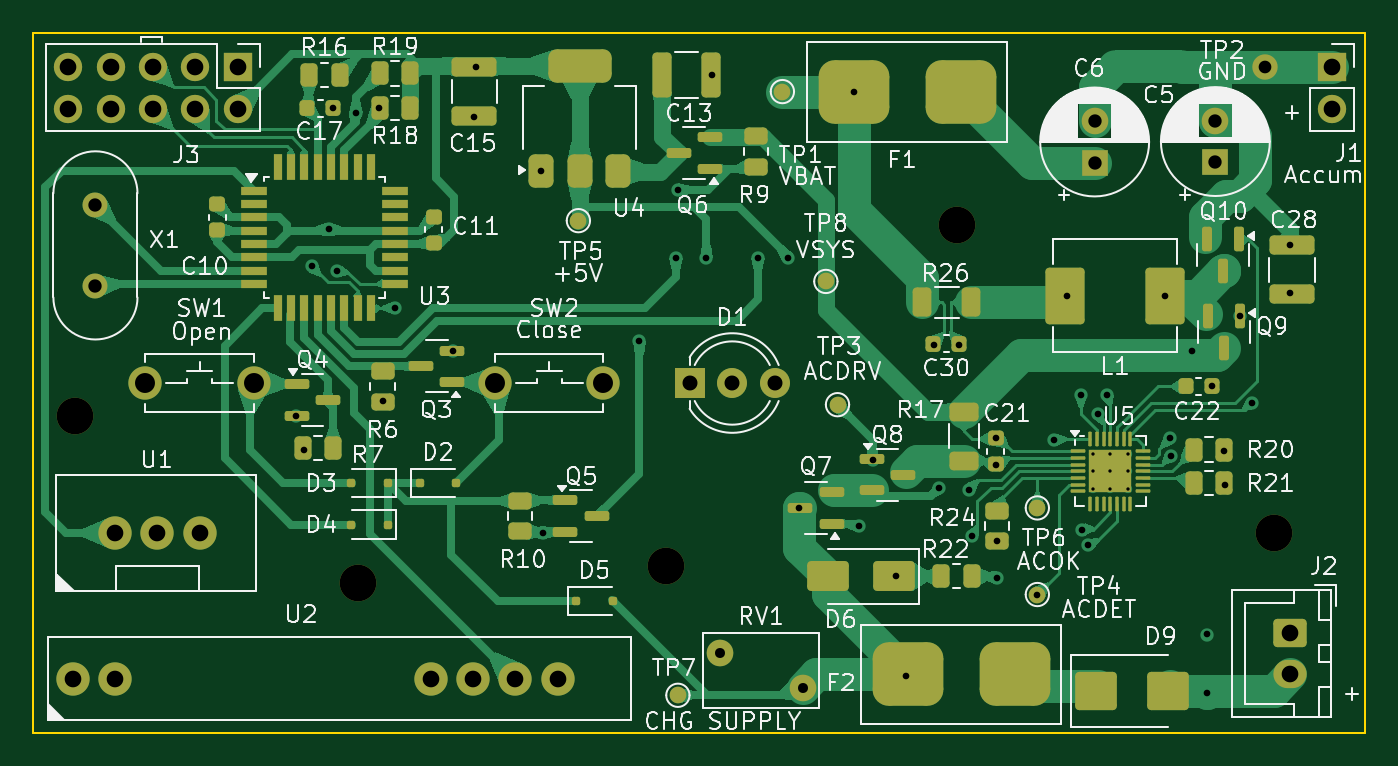
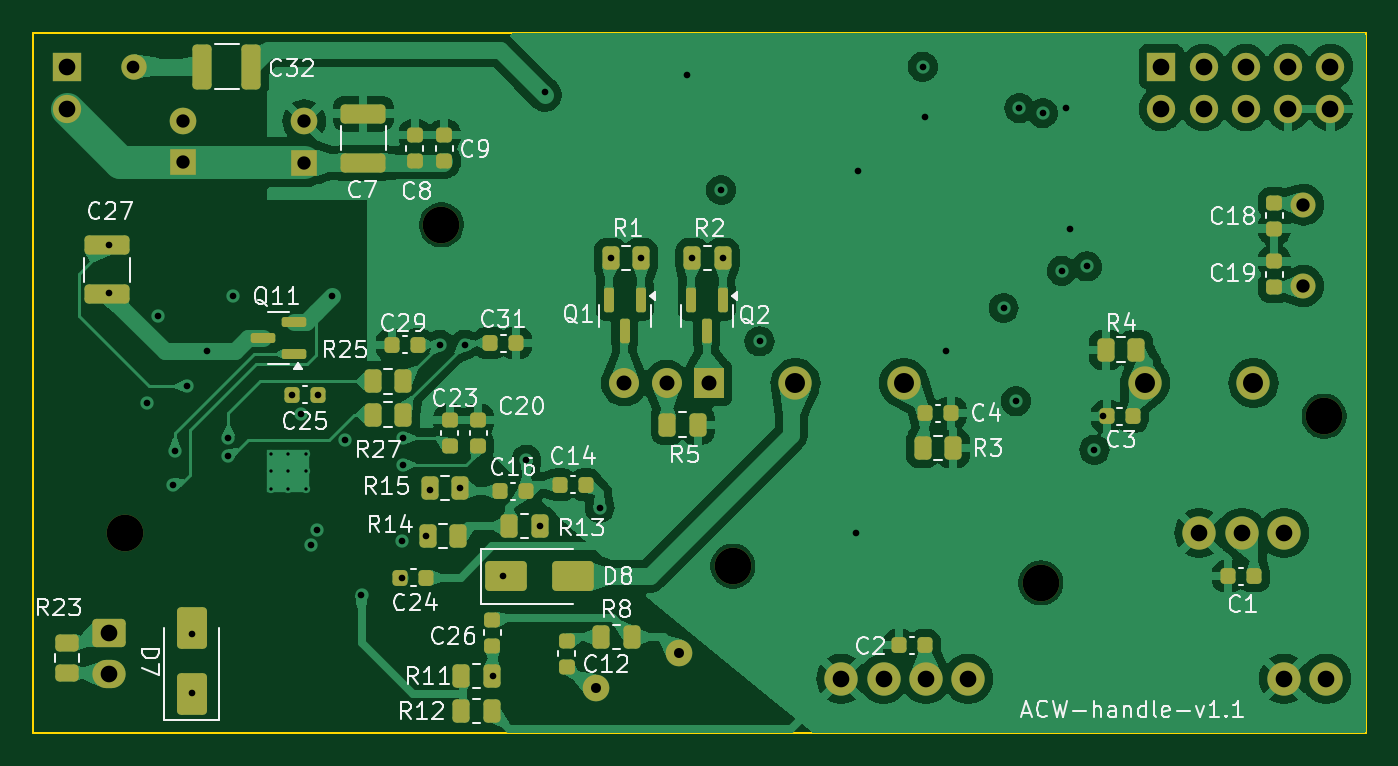
Circuit board: 13 layer files. Board 80.0 x 42.0 mm.
- bottom_copper: handle-module-B_Cu.gbr (166710 bytes)
- bottom_mask: handle-module-B_Mask.gbr (7271 bytes)
- paste: handle-module-B_Paste.gbr (5402 bytes)
- bottom_silk: handle-module-B_Silkscreen.gbr (72664 bytes)
- outline: handle-module-Edge_Cuts.gbr (654 bytes)
- top_copper: handle-module-F_Cu.gbr (98701 bytes)
- top_mask: handle-module-F_Mask.gbr (10634 bytes)
- paste: handle-module-F_Paste.gbr (8554 bytes)
- top_silk: handle-module-F_Silkscreen.gbr (139651 bytes)
- inner_copper: handle-module-In1_Cu.gbr (18205 bytes)
- inner_copper: handle-module-In2_Cu.gbr (12684 bytes)
- drill: handle-module-NPTH.drl (453 bytes)
- drill: handle-module-PTH.drl (2465 bytes)

=== bottom_copper: handle-module-B_Cu.gbr (166710 bytes, source omitted) ===
=== bottom_mask: handle-module-B_Mask.gbr (7271 bytes, source omitted) ===
=== paste: handle-module-B_Paste.gbr ===
%TF.GenerationSoftware,KiCad,Pcbnew,8.0.1-8.0.1-1~ubuntu22.04.1*%
%TF.CreationDate,2024-04-06T20:30:09+03:00*%
%TF.ProjectId,handle-module,68616e64-6c65-42d6-9d6f-64756c652e6b,rev?*%
%TF.SameCoordinates,Original*%
%TF.FileFunction,Paste,Bot*%
%TF.FilePolarity,Positive*%
%FSLAX46Y46*%
G04 Gerber Fmt 4.6, Leading zero omitted, Abs format (unit mm)*
G04 Created by KiCad (PCBNEW 8.0.1-8.0.1-1~ubuntu22.04.1) date 2024-04-06 20:30:09*
%MOMM*%
%LPD*%
G01*
G04 APERTURE LIST*
G04 Aperture macros list*
%AMRoundRect*
0 Rectangle with rounded corners*
0 $1 Rounding radius*
0 $2 $3 $4 $5 $6 $7 $8 $9 X,Y pos of 4 corners*
0 Add a 4 corners polygon primitive as box body*
4,1,4,$2,$3,$4,$5,$6,$7,$8,$9,$2,$3,0*
0 Add four circle primitives for the rounded corners*
1,1,$1+$1,$2,$3*
1,1,$1+$1,$4,$5*
1,1,$1+$1,$6,$7*
1,1,$1+$1,$8,$9*
0 Add four rect primitives between the rounded corners*
20,1,$1+$1,$2,$3,$4,$5,0*
20,1,$1+$1,$4,$5,$6,$7,0*
20,1,$1+$1,$6,$7,$8,$9,0*
20,1,$1+$1,$8,$9,$2,$3,0*%
G04 Aperture macros list end*
%ADD10RoundRect,0.250000X-0.262500X-0.450000X0.262500X-0.450000X0.262500X0.450000X-0.262500X0.450000X0*%
%ADD11RoundRect,0.150000X-0.150000X0.587500X-0.150000X-0.587500X0.150000X-0.587500X0.150000X0.587500X0*%
%ADD12RoundRect,0.225000X0.250000X-0.225000X0.250000X0.225000X-0.250000X0.225000X-0.250000X-0.225000X0*%
%ADD13RoundRect,0.250000X1.100000X-0.325000X1.100000X0.325000X-1.100000X0.325000X-1.100000X-0.325000X0*%
%ADD14RoundRect,0.250000X0.262500X0.450000X-0.262500X0.450000X-0.262500X-0.450000X0.262500X-0.450000X0*%
%ADD15RoundRect,0.225000X0.225000X0.250000X-0.225000X0.250000X-0.225000X-0.250000X0.225000X-0.250000X0*%
%ADD16RoundRect,0.225000X-0.225000X-0.250000X0.225000X-0.250000X0.225000X0.250000X-0.225000X0.250000X0*%
%ADD17RoundRect,0.225000X-0.250000X0.225000X-0.250000X-0.225000X0.250000X-0.225000X0.250000X0.225000X0*%
%ADD18RoundRect,0.250000X-0.325000X-1.100000X0.325000X-1.100000X0.325000X1.100000X-0.325000X1.100000X0*%
%ADD19RoundRect,0.150000X-0.587500X-0.150000X0.587500X-0.150000X0.587500X0.150000X-0.587500X0.150000X0*%
%ADD20RoundRect,0.250000X0.450000X-0.262500X0.450000X0.262500X-0.450000X0.262500X-0.450000X-0.262500X0*%
%ADD21RoundRect,0.250000X1.000000X0.650000X-1.000000X0.650000X-1.000000X-0.650000X1.000000X-0.650000X0*%
%ADD22RoundRect,0.250000X0.650000X-1.000000X0.650000X1.000000X-0.650000X1.000000X-0.650000X-1.000000X0*%
G04 APERTURE END LIST*
D10*
%TO.C,R27*%
X112790487Y-100900000D03*
X114615487Y-100900000D03*
%TD*%
D11*
%TO.C,Q2*%
X93620487Y-94025000D03*
X95520487Y-94025000D03*
X94570487Y-95900000D03*
%TD*%
D12*
%TO.C,C19*%
X60490487Y-93250000D03*
X60490487Y-91700000D03*
%TD*%
D10*
%TO.C,R14*%
X109490487Y-108200000D03*
X111315487Y-108200000D03*
%TD*%
D13*
%TO.C,C7*%
X115190487Y-85775000D03*
X115190487Y-82825000D03*
%TD*%
D14*
%TO.C,R12*%
X109300000Y-118700000D03*
X107475000Y-118700000D03*
%TD*%
D12*
%TO.C,C20*%
X108302987Y-102775000D03*
X108302987Y-101225000D03*
%TD*%
D11*
%TO.C,Q1*%
X98540487Y-94025000D03*
X100440487Y-94025000D03*
X99490487Y-95900000D03*
%TD*%
D15*
%TO.C,C24*%
X112965487Y-110700000D03*
X111415487Y-110700000D03*
%TD*%
D12*
%TO.C,C12*%
X102990487Y-116025000D03*
X102990487Y-114475000D03*
%TD*%
D16*
%TO.C,C2*%
X81465487Y-114750000D03*
X83015487Y-114750000D03*
%TD*%
D14*
%TO.C,R8*%
X100902987Y-114250000D03*
X99077987Y-114250000D03*
%TD*%
D10*
%TO.C,R13*%
X104590487Y-107600000D03*
X106415487Y-107600000D03*
%TD*%
D12*
%TO.C,C8*%
X112090487Y-85675000D03*
X112090487Y-84125000D03*
%TD*%
D17*
%TO.C,C9*%
X110330487Y-84125000D03*
X110330487Y-85675000D03*
%TD*%
D10*
%TO.C,R11*%
X107475000Y-116600000D03*
X109300000Y-116600000D03*
%TD*%
D16*
%TO.C,C4*%
X79915487Y-100800000D03*
X81465487Y-100800000D03*
%TD*%
D12*
%TO.C,C23*%
X110002987Y-102775000D03*
X110002987Y-101225000D03*
%TD*%
D15*
%TO.C,C25*%
X119475000Y-99700000D03*
X117925000Y-99700000D03*
%TD*%
D14*
%TO.C,R5*%
X96932987Y-101500000D03*
X95107987Y-101500000D03*
%TD*%
D16*
%TO.C,C1*%
X61715487Y-110600000D03*
X63265487Y-110600000D03*
%TD*%
D10*
%TO.C,R15*%
X109390487Y-105300000D03*
X111215487Y-105300000D03*
%TD*%
%TO.C,R1*%
X98520487Y-91500000D03*
X100345487Y-91500000D03*
%TD*%
D16*
%TO.C,C29*%
X111915487Y-96700000D03*
X113465487Y-96700000D03*
%TD*%
D17*
%TO.C,C18*%
X60490487Y-88175000D03*
X60490487Y-89725000D03*
%TD*%
D15*
%TO.C,C3*%
X70540487Y-101000000D03*
X68990487Y-101000000D03*
%TD*%
D18*
%TO.C,C32*%
X121915487Y-80000000D03*
X124865487Y-80000000D03*
%TD*%
D19*
%TO.C,Q11*%
X119352987Y-97250000D03*
X119352987Y-95350000D03*
X121227987Y-96300000D03*
%TD*%
D15*
%TO.C,C16*%
X106977987Y-105500000D03*
X105427987Y-105500000D03*
%TD*%
D10*
%TO.C,R2*%
X93607987Y-91500000D03*
X95432987Y-91500000D03*
%TD*%
D12*
%TO.C,C26*%
X107437500Y-114775000D03*
X107437500Y-113225000D03*
%TD*%
D20*
%TO.C,R23*%
X132990487Y-116412500D03*
X132990487Y-114587500D03*
%TD*%
D15*
%TO.C,C31*%
X107565487Y-96600000D03*
X106015487Y-96600000D03*
%TD*%
D21*
%TO.C,D8*%
X106602987Y-110600000D03*
X102602987Y-110600000D03*
%TD*%
D16*
%TO.C,C14*%
X101827987Y-105100000D03*
X103377987Y-105100000D03*
%TD*%
D14*
%TO.C,R25*%
X114615487Y-98900000D03*
X112790487Y-98900000D03*
%TD*%
D10*
%TO.C,R4*%
X68765487Y-97000000D03*
X70590487Y-97000000D03*
%TD*%
D22*
%TO.C,D7*%
X125500000Y-117700000D03*
X125500000Y-113700000D03*
%TD*%
D14*
%TO.C,R3*%
X81602987Y-102900000D03*
X79777987Y-102900000D03*
%TD*%
D13*
%TO.C,C27*%
X130590487Y-93675000D03*
X130590487Y-90725000D03*
%TD*%
M02*

=== bottom_silk: handle-module-B_Silkscreen.gbr (72664 bytes, source omitted) ===
=== outline: handle-module-Edge_Cuts.gbr ===
%TF.GenerationSoftware,KiCad,Pcbnew,8.0.1-8.0.1-1~ubuntu22.04.1*%
%TF.CreationDate,2024-04-06T20:30:09+03:00*%
%TF.ProjectId,handle-module,68616e64-6c65-42d6-9d6f-64756c652e6b,rev?*%
%TF.SameCoordinates,Original*%
%TF.FileFunction,Profile,NP*%
%FSLAX46Y46*%
G04 Gerber Fmt 4.6, Leading zero omitted, Abs format (unit mm)*
G04 Created by KiCad (PCBNEW 8.0.1-8.0.1-1~ubuntu22.04.1) date 2024-04-06 20:30:09*
%MOMM*%
%LPD*%
G01*
G04 APERTURE LIST*
%TA.AperFunction,Profile*%
%ADD10C,0.100000*%
%TD*%
G04 APERTURE END LIST*
D10*
X55000000Y-78000000D02*
X135000000Y-78000000D01*
X135000000Y-120000000D01*
X55000000Y-120000000D01*
X55000000Y-78000000D01*
M02*

=== top_copper: handle-module-F_Cu.gbr (98701 bytes, source omitted) ===
=== top_mask: handle-module-F_Mask.gbr (10634 bytes, source omitted) ===
=== paste: handle-module-F_Paste.gbr (8554 bytes, source omitted) ===
=== top_silk: handle-module-F_Silkscreen.gbr (139651 bytes, source omitted) ===
=== inner_copper: handle-module-In1_Cu.gbr (18205 bytes, source omitted) ===
=== inner_copper: handle-module-In2_Cu.gbr (12684 bytes, source omitted) ===
=== drill: handle-module-NPTH.drl ===
M48
; DRILL file {KiCad 8.0.1-8.0.1-1~ubuntu22.04.1} date 2024-04-06T20:30:12+0300
; FORMAT={-:-/ absolute / inch / decimal}
; #@! TF.CreationDate,2024-04-06T20:30:12+03:00
; #@! TF.GenerationSoftware,Kicad,Pcbnew,8.0.1-8.0.1-1~ubuntu22.04.1
; #@! TF.FileFunction,NonPlated,1,4,NPTH
FMAT,2
INCH
; #@! TA.AperFunction,NonPlated,NPTH,ComponentDrill
T1C0.0866
%
G90
G05
T1
X2.2638Y-3.9764
X2.9331Y-4.3701
X3.6614Y-4.3307
X4.3504Y-3.5236
X5.0984Y-4.252
M30

=== drill: handle-module-PTH.drl ===
M48
; DRILL file {KiCad 8.0.1-8.0.1-1~ubuntu22.04.1} date 2024-04-06T20:30:12+0300
; FORMAT={-:-/ absolute / inch / decimal}
; #@! TF.CreationDate,2024-04-06T20:30:12+03:00
; #@! TF.GenerationSoftware,Kicad,Pcbnew,8.0.1-8.0.1-1~ubuntu22.04.1
; #@! TF.FileFunction,Plated,1,4,PTH
FMAT,2
INCH
; #@! TA.AperFunction,Plated,PTH,ComponentDrill
T1C0.0079
; #@! TA.AperFunction,Plated,PTH,ViaDrill
T2C0.0157
; #@! TA.AperFunction,Plated,PTH,ComponentDrill
T3C0.0236
; #@! TA.AperFunction,Plated,PTH,ComponentDrill
T4C0.0300
; #@! TA.AperFunction,Plated,PTH,ComponentDrill
T5C0.0315
; #@! TA.AperFunction,Plated,PTH,ComponentDrill
T6C0.0354
; #@! TA.AperFunction,Plated,PTH,ComponentDrill
T7C0.0394
; #@! TA.AperFunction,Plated,PTH,ComponentDrill
T8C0.0472
%
G90
G05
T1
X4.6709Y-4.065
X4.6709Y-4.1063
X4.6709Y-4.1476
X4.7122Y-4.065
X4.7122Y-4.1063
X4.7122Y-4.1476
X4.7536Y-4.065
X4.7536Y-4.1063
X4.7536Y-4.1476
T2
X2.787Y-3.9764
X2.8067Y-4.0551
X2.8244Y-3.622
X2.8638Y-3.5335
X2.8736Y-3.248
X2.8835Y-3.6319
X2.9288Y-3.2598
X2.9839Y-3.248
X2.9918Y-3.9409
X3.0213Y-3.7205
X3.1571Y-3.8228
X3.2083Y-3.2677
X3.2122Y-3.1496
X3.3658Y-3.3957
X3.3701Y-4.252
X3.5984Y-3.7992
X3.6854Y-3.6024
X3.689Y-3.4409
X3.7572Y-3.6024
X3.7693Y-3.1693
X3.8788Y-3.6024
X3.9506Y-3.6024
X3.9765Y-4.1929
X4.1059Y-3.2087
X4.1182Y-4.2362
X4.1497Y-4.0787
X4.2048Y-4.3543
X4.2279Y-4.5906
X4.2949Y-3.8071
X4.3072Y-4.1457
X4.354Y-3.8071
X4.3781Y-4.1496
X4.3859Y-4.2598
X4.4411Y-4.0276
X4.4411Y-4.0906
X4.4445Y-4.2717
X4.4445Y-4.3583
X4.5394Y-4.3976
X4.5784Y-4.0315
X4.6099Y-3.6929
X4.6427Y-3.9252
X4.6453Y-4.2441
X4.6591Y-4.2809
X4.6821Y-3.9714
X4.7047Y-3.9252
X4.8421Y-3.6929
X4.854Y-4.0276
X4.8556Y-4.0691
X4.9051Y-3.8228
X4.9409Y-4.4921
X4.9409Y-4.6299
X4.9524Y-3.9055
X4.9799Y-4.0591
X4.9839Y-4.1378
X5.0193Y-3.7402
X5.0469Y-3.9445
X5.1374Y-3.5709
X5.1374Y-3.685
T3
X3.788Y-4.5354
X3.9849Y-4.6181
T4
X5.0784Y-3.1496
T5
X2.3126Y-3.4762
X2.3126Y-3.6683
X4.6748Y-3.2785
X4.6748Y-3.377
X4.9603Y-3.2776
X4.9603Y-3.376
T6
X3.7181Y-3.8976
X3.8181Y-3.8976
X3.9181Y-3.8976
T7
X2.2488Y-3.1496
X2.2488Y-3.2496
X2.2587Y-4.5965
X2.3488Y-3.1496
X2.3488Y-3.2496
X2.3587Y-4.252
X2.3587Y-4.5965
X2.4488Y-3.1496
X2.4488Y-3.2496
X2.4587Y-4.252
X2.5488Y-3.1496
X2.5488Y-3.2496
X2.5587Y-4.252
X2.6488Y-3.1496
X2.6488Y-3.2496
X3.1051Y-4.5965
X3.2051Y-4.5965
X3.3051Y-4.5965
X3.4051Y-4.5965
X5.1374Y-4.4882
X5.1374Y-4.5866
X5.2358Y-3.1496
X5.2358Y-3.2496
T8
X2.4307Y-3.8976
X2.6866Y-3.8976
X3.2575Y-3.8976
X3.5134Y-3.8976
M30
